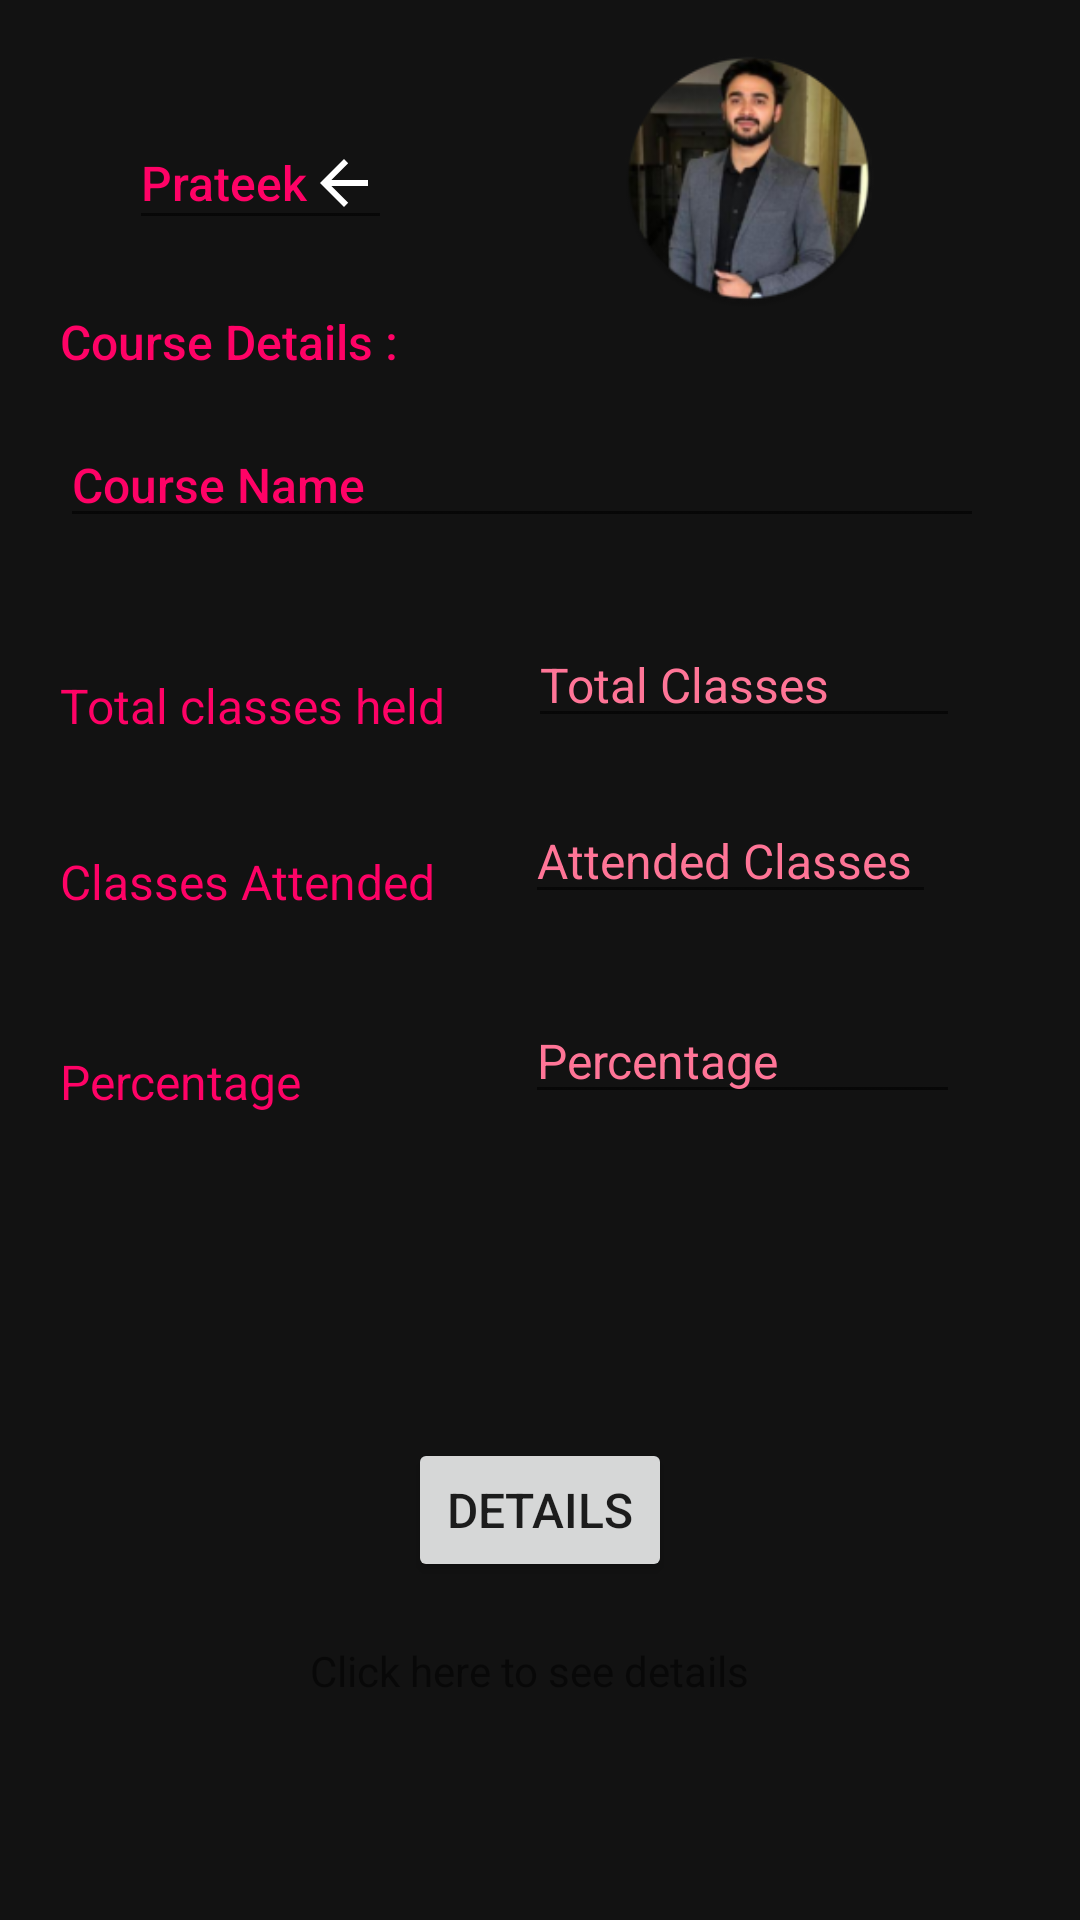

Here is an Android app screen rendered from its layout file. Give the layout XML and the strings, colors and styles it references.
<!-- AndroidManifest.xml: application theme AppTheme -->
<!-- res/layout/activity_student_course.xml -->
<?xml version="1.0" encoding="utf-8"?>
<androidx.drawerlayout.widget.DrawerLayout
    xmlns:android="http://schemas.android.com/apk/res/android"
    xmlns:app="http://schemas.android.com/apk/res-auto"
    xmlns:tools="http://schemas.android.com/tools"
    tools:context=".StudentCourseAttendance"
    android:layout_width="match_parent"
    android:layout_height="match_parent" >
    <com.google.android.material.navigation.NavigationView
        android:layout_width="match_parent"
        android:layout_height="match_parent"
        app:menu="@menu/nav_student"
        android:layout_gravity="start"
        android:background="@color/NavigationBackground"
        />
<androidx.constraintlayout.widget.ConstraintLayout
    android:layout_width="match_parent"
    android:layout_height="match_parent"
    android:background="@color/background"
    >

    <EditText
        android:id="@+id/welcomeText"
        android:layout_width="wrap_content"
        android:layout_height="wrap_content"
        android:drawableRight="@drawable/abc_vector_test"
        android:fontFamily="sans-serif-medium"
        android:text="Prateek"
        android:textColor="@color/primary_text"
        android:textSize="16sp"
        app:layout_constraintBottom_toBottomOf="@+id/profileImage"
        app:layout_constraintEnd_toStartOf="@+id/profileImage"
        app:layout_constraintHorizontal_bias="0.251"
        app:layout_constraintStart_toStartOf="@+id/guideline"
        app:layout_constraintTop_toTopOf="@+id/profileImage" />

    <ImageView
        android:id="@+id/profileImage"
        android:layout_width="101dp"
        android:layout_height="87dp"
        android:layout_marginTop="16dp"
        android:layout_marginEnd="60dp"
        android:layout_marginRight="60dp"
        app:layout_constraintEnd_toEndOf="parent"
        app:layout_constraintTop_toTopOf="parent"
        app:srcCompat="@mipmap/ic_launcher_round"
        tools:srcCompat="@tools:sample/avatars" />

    <androidx.constraintlayout.widget.Guideline
        android:id="@+id/guideline"
        android:layout_width="wrap_content"
        android:layout_height="wrap_content"
        android:orientation="vertical"
        app:layout_constraintGuide_begin="20dp" />

    <androidx.constraintlayout.widget.Guideline
        android:id="@+id/guideline2"
        android:layout_width="wrap_content"
        android:layout_height="wrap_content"
        android:orientation="vertical"
        app:layout_constraintGuide_end="32dp" />

    <TextView
        android:id="@+id/courselist"
        android:layout_width="wrap_content"
        android:layout_height="wrap_content"
        android:fontFamily="sans-serif-medium"
        android:text="Course Details :"
        android:textColor="@color/primary_text"
        android:textSize="16sp"
        app:layout_constraintEnd_toStartOf="@+id/guideline2"
        app:layout_constraintHorizontal_bias="0.0"
        app:layout_constraintStart_toStartOf="@+id/guideline"
        app:layout_constraintTop_toBottomOf="@+id/profileImage" />

    <EditText
        android:id="@+id/courseName"
        android:layout_width="0dp"
        android:layout_height="wrap_content"
        android:layout_marginTop="16dp"
        android:fontFamily="sans-serif-medium"
        android:text="Course Name"
        android:textColor="@color/primary_text"
        android:textSize="16sp"
        app:layout_constraintEnd_toStartOf="@+id/guideline2"
        app:layout_constraintHorizontal_bias="0.45"
        app:layout_constraintStart_toStartOf="@+id/guideline"
        app:layout_constraintTop_toBottomOf="@+id/courselist" />

    <TextView
        android:id="@+id/textView6"
        android:layout_width="wrap_content"
        android:layout_height="wrap_content"
        android:text="Total classes held"
        android:textColor="@color/primary_text"
        android:textColorHint="#FFFFFF"
        android:textSize="16sp"
        app:layout_constraintBottom_toBottomOf="@+id/totalClasses"
        app:layout_constraintStart_toStartOf="@+id/guideline" />

    <EditText
        android:id="@+id/totalClasses"
        android:layout_width="144dp"
        android:layout_height="wrap_content"
        android:layout_marginTop="28dp"
        android:layout_marginEnd="8dp"
        android:layout_marginRight="8dp"
        android:ems="10"
        android:hint="Total Classes"
        android:inputType="textPersonName"
        android:textColor="@color/secondary_text"
        android:textColorHint="@color/secondary_text"
        android:textSize="16sp"
        app:layout_constraintEnd_toStartOf="@+id/guideline2"
        app:layout_constraintTop_toBottomOf="@+id/courseName" />

    <TextView
        android:id="@+id/textView7"
        android:layout_width="wrap_content"
        android:layout_height="wrap_content"
        android:text="Classes Attended"
        android:textColor="@color/primary_text"
        android:textSize="16sp"
        app:layout_constraintBottom_toBottomOf="@+id/attendedClasses"
        app:layout_constraintStart_toStartOf="@+id/guideline" />

    <EditText
        android:id="@+id/attendedClasses"
        android:layout_width="137dp"
        android:layout_height="wrap_content"
        android:layout_marginTop="20dp"
        android:layout_marginEnd="16dp"
        android:layout_marginRight="16dp"
        android:ems="10"
        android:hint="Attended Classes"
        android:inputType="textPersonName"
        android:textColorHint="@color/secondary_text"
        android:textSize="16sp"
        app:layout_constraintEnd_toStartOf="@+id/guideline2"
        app:layout_constraintTop_toBottomOf="@+id/totalClasses" />

    <TextView
        android:id="@+id/textView8"
        android:layout_width="wrap_content"
        android:layout_height="wrap_content"
        android:text="Percentage"
        android:textColor="@color/primary_text"
        android:textSize="16sp"
        app:layout_constraintBottom_toBottomOf="@+id/percentage"
        app:layout_constraintStart_toStartOf="@+id/guideline" />

    <EditText
        android:id="@+id/percentage"
        android:layout_width="145dp"
        android:layout_height="wrap_content"
        android:layout_marginTop="28dp"
        android:layout_marginEnd="8dp"
        android:layout_marginRight="8dp"
        android:ems="10"
        android:hint="Percentage"
        android:inputType="textPersonName"
        android:textColorHint="@color/secondary_text"
        android:textSize="16sp"
        app:layout_constraintEnd_toStartOf="@+id/guideline2"
        app:layout_constraintTop_toBottomOf="@+id/attendedClasses" />

    <Button
        android:id="@+id/details"
        android:layout_width="wrap_content"
        android:layout_height="wrap_content"
        android:layout_marginTop="108dp"
        android:text="Details"
        android:textSize="16sp"
        app:layout_constraintEnd_toEndOf="parent"
        app:layout_constraintHorizontal_bias="0.5"
        app:layout_constraintStart_toStartOf="parent"
        app:layout_constraintTop_toBottomOf="@+id/percentage" />

    <TextView
        android:id="@+id/textView9"
        android:layout_width="wrap_content"
        android:layout_height="wrap_content"
        android:layout_marginTop="20dp"
        android:text="Click here to see details"
        app:layout_constraintEnd_toEndOf="parent"
        app:layout_constraintEnd_toStartOf="@+id/guideline2"
        app:layout_constraintHorizontal_bias="0.569"
        app:layout_constraintStart_toStartOf="parent"
        app:layout_constraintTop_toBottomOf="@+id/details" />


</androidx.constraintlayout.widget.ConstraintLayout>
</androidx.drawerlayout.widget.DrawerLayout>
<!-- resources referenced by this layout -->
<resources>
  <color name="NavigationBackground">#6A4DBB</color>
  <color name="background">#121212</color>
  <color name="primary_text">#FF0266</color>
  <color name="secondary_text">#FF7597</color>
  <!-- mipmap ic_launcher_round: png bitmap (mipmap-hdpi, 11271 bytes) -->
  <style name="AppTheme" parent="Theme.AppCompat.Light.DarkActionBar">
          
          <item name="colorPrimary">#B388FF</item>
          <item name="colorPrimaryDark">@color/colorPrimaryDark</item>
          <item name="colorAccent">@color/colorAccent</item>
      </style>
  <color name="colorPrimaryDark">#000000</color>
  <color name="colorAccent">#FF4081</color>
</resources>
